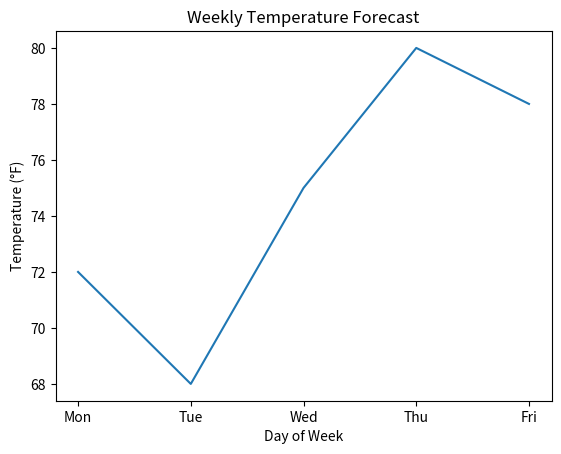

This chart was generated by the following Python code:
import matplotlib.pyplot as plt

# Simple data - days of the week and temperatures
days = ['Mon', 'Tue', 'Wed', 'Thu', 'Fri']
temperatures = [72, 68, 75, 80, 78]

# Create the plot
plt.plot(days, temperatures)

# Add labels and title
plt.xlabel('Day of Week')
plt.ylabel('Temperature (°F)')
plt.title('Weekly Temperature Forecast')

# Display the plot
plt.show()
